Labelled photos from "dataset", an image-classification folder in Hafruddin/DL-mini-Project. The possible labels are: cardboard, glass, metal, organic waste, paper, plastic.

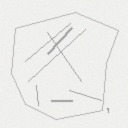
Label: paper

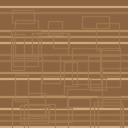
Label: cardboard

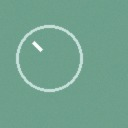
Label: glass

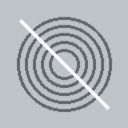
Label: metal

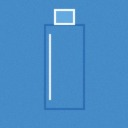
Label: plastic

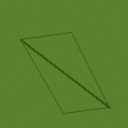
Label: organic waste
